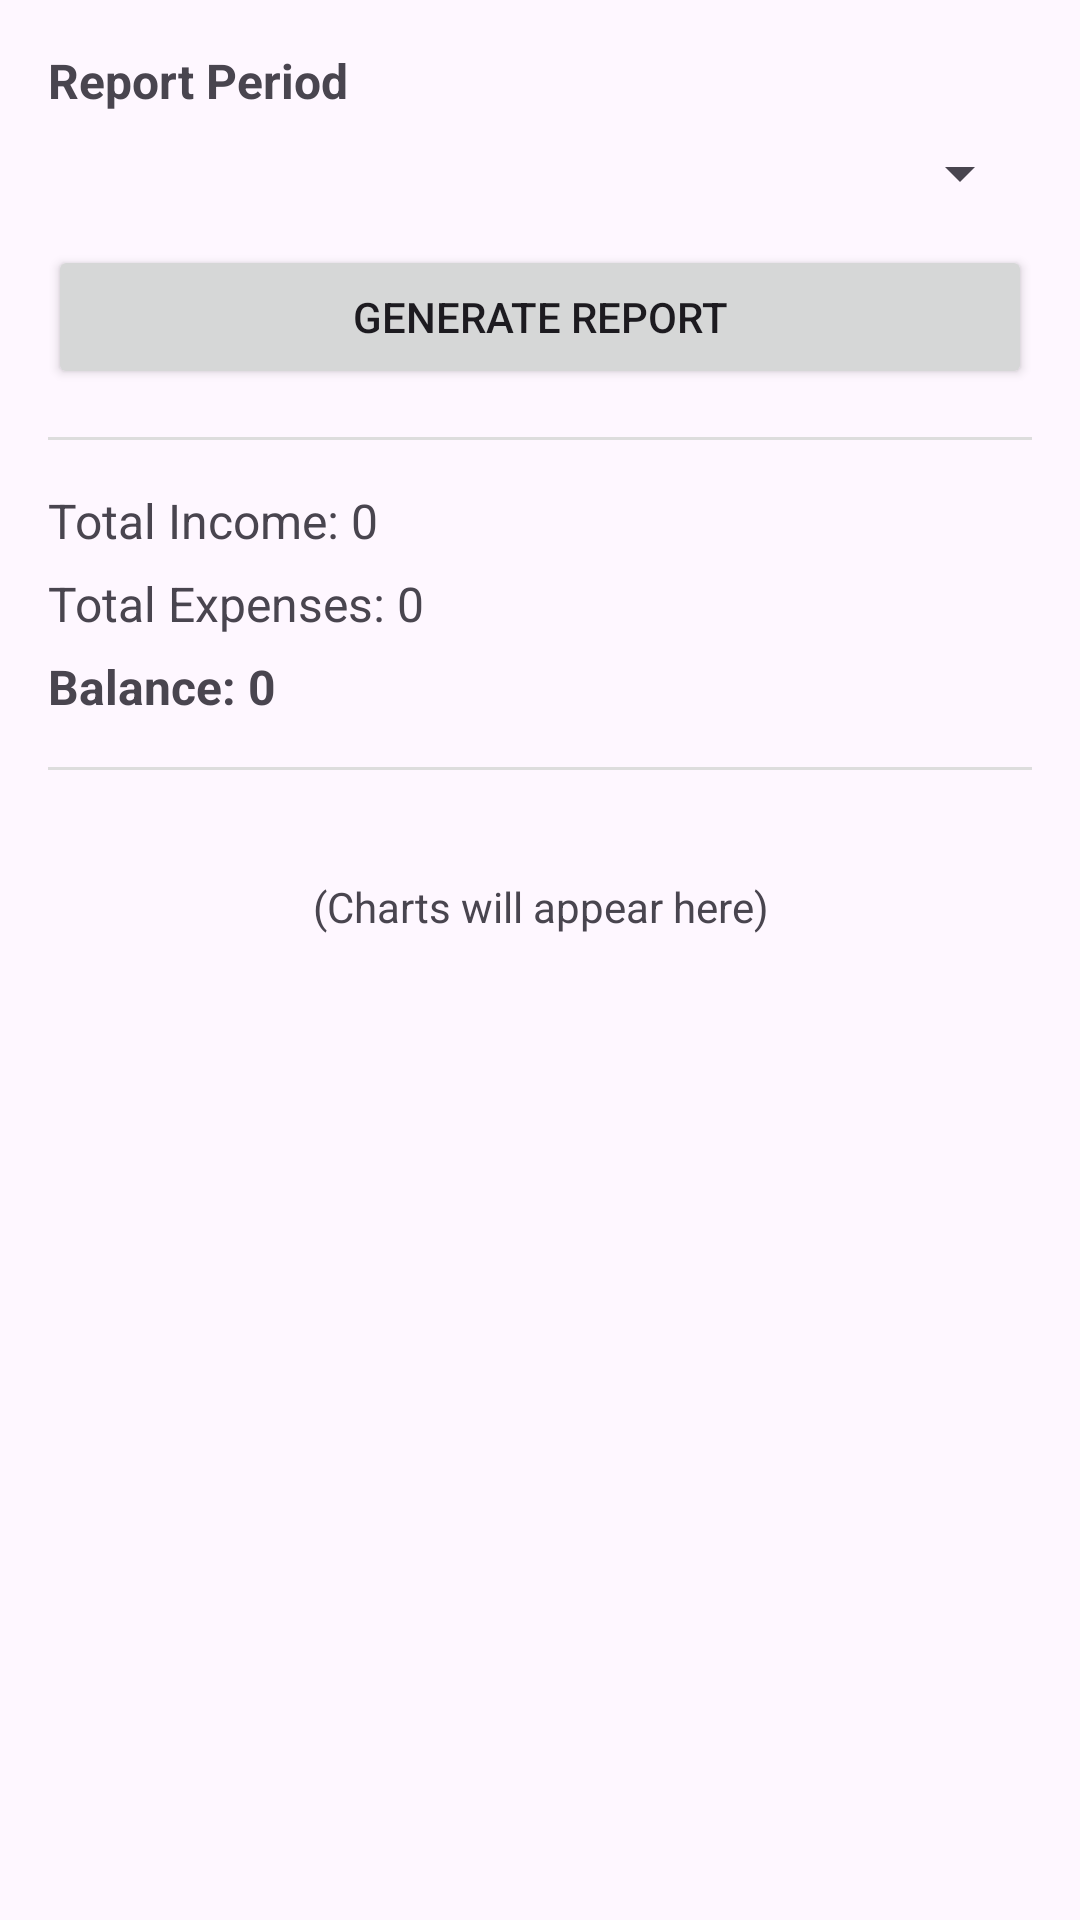

The Android layout XML behind this screen, and the referenced resources:
<!-- AndroidManifest.xml: application theme Theme._1211080_1210345_ProjectCourse -->
<!-- res/layout/fragment_reports.xml -->
<?xml version="1.0" encoding="utf-8"?>
<ScrollView xmlns:android="http://schemas.android.com/apk/res/android"
    xmlns:tools="http://schemas.android.com/tools"
    android:id="@+id/reports_root"
    android:layout_width="match_parent"
    android:layout_height="match_parent"
    android:fillViewport="true"
    android:padding="16dp"
    tools:context=".fragments.ReportsFragment">

    <LinearLayout
        android:layout_width="match_parent"
        android:layout_height="wrap_content"
        android:orientation="vertical">

        
        <TextView
            android:layout_width="match_parent"
            android:layout_height="wrap_content"
            android:text="Report Period"
            android:textStyle="bold"
            android:textSize="16sp" />

        <Spinner
            android:id="@+id/spinnerReportPeriod"
            android:layout_width="match_parent"
            android:layout_height="wrap_content"
            android:layout_marginTop="8dp"
            tools:entries="@array/report_periods" />

        <Button
            android:id="@+id/btnGenerateReport"
            android:layout_width="match_parent"
            android:layout_height="wrap_content"
            android:text="Generate Report"
            android:layout_marginTop="12dp" />

        <View
            android:layout_width="match_parent"
            android:layout_height="1dp"
            android:layout_marginTop="16dp"
            android:layout_marginBottom="16dp"
            android:background="#DDDDDD" />

        
        <TextView
            android:id="@+id/tvTotalIncome"
            android:layout_width="match_parent"
            android:layout_height="wrap_content"
            android:text="Total Income: 0"
            android:textSize="16sp" />

        <TextView
            android:id="@+id/tvTotalExpenses"
            android:layout_width="match_parent"
            android:layout_height="wrap_content"
            android:text="Total Expenses: 0"
            android:textSize="16sp"
            android:layout_marginTop="6dp" />

        <TextView
            android:id="@+id/tvBalance"
            android:layout_width="match_parent"
            android:layout_height="wrap_content"
            android:text="Balance: 0"
            android:textStyle="bold"
            android:textSize="16sp"
            android:layout_marginTop="6dp" />

        <View
            android:layout_width="match_parent"
            android:layout_height="1dp"
            android:layout_marginTop="16dp"
            android:layout_marginBottom="16dp"
            android:background="#DDDDDD" />

        <TextView
            android:id="@+id/tvChartsPlaceholder"
            android:layout_width="match_parent"
            android:layout_height="wrap_content"
            android:text="(Charts will appear here)"
            android:textAlignment="center"
            android:padding="20dp"
            tools:ignore="HardcodedText" />

    </LinearLayout>
</ScrollView>
<!-- resources referenced by this layout -->
<resources>
  <style name="Theme._1211080_1210345_ProjectCourse" parent="Base.Theme._1211080_1210345_ProjectCourse" />
  <style name="Base.Theme._1211080_1210345_ProjectCourse" parent="Theme.Material3.DayNight.NoActionBar">
          
          
      </style>
</resources>
